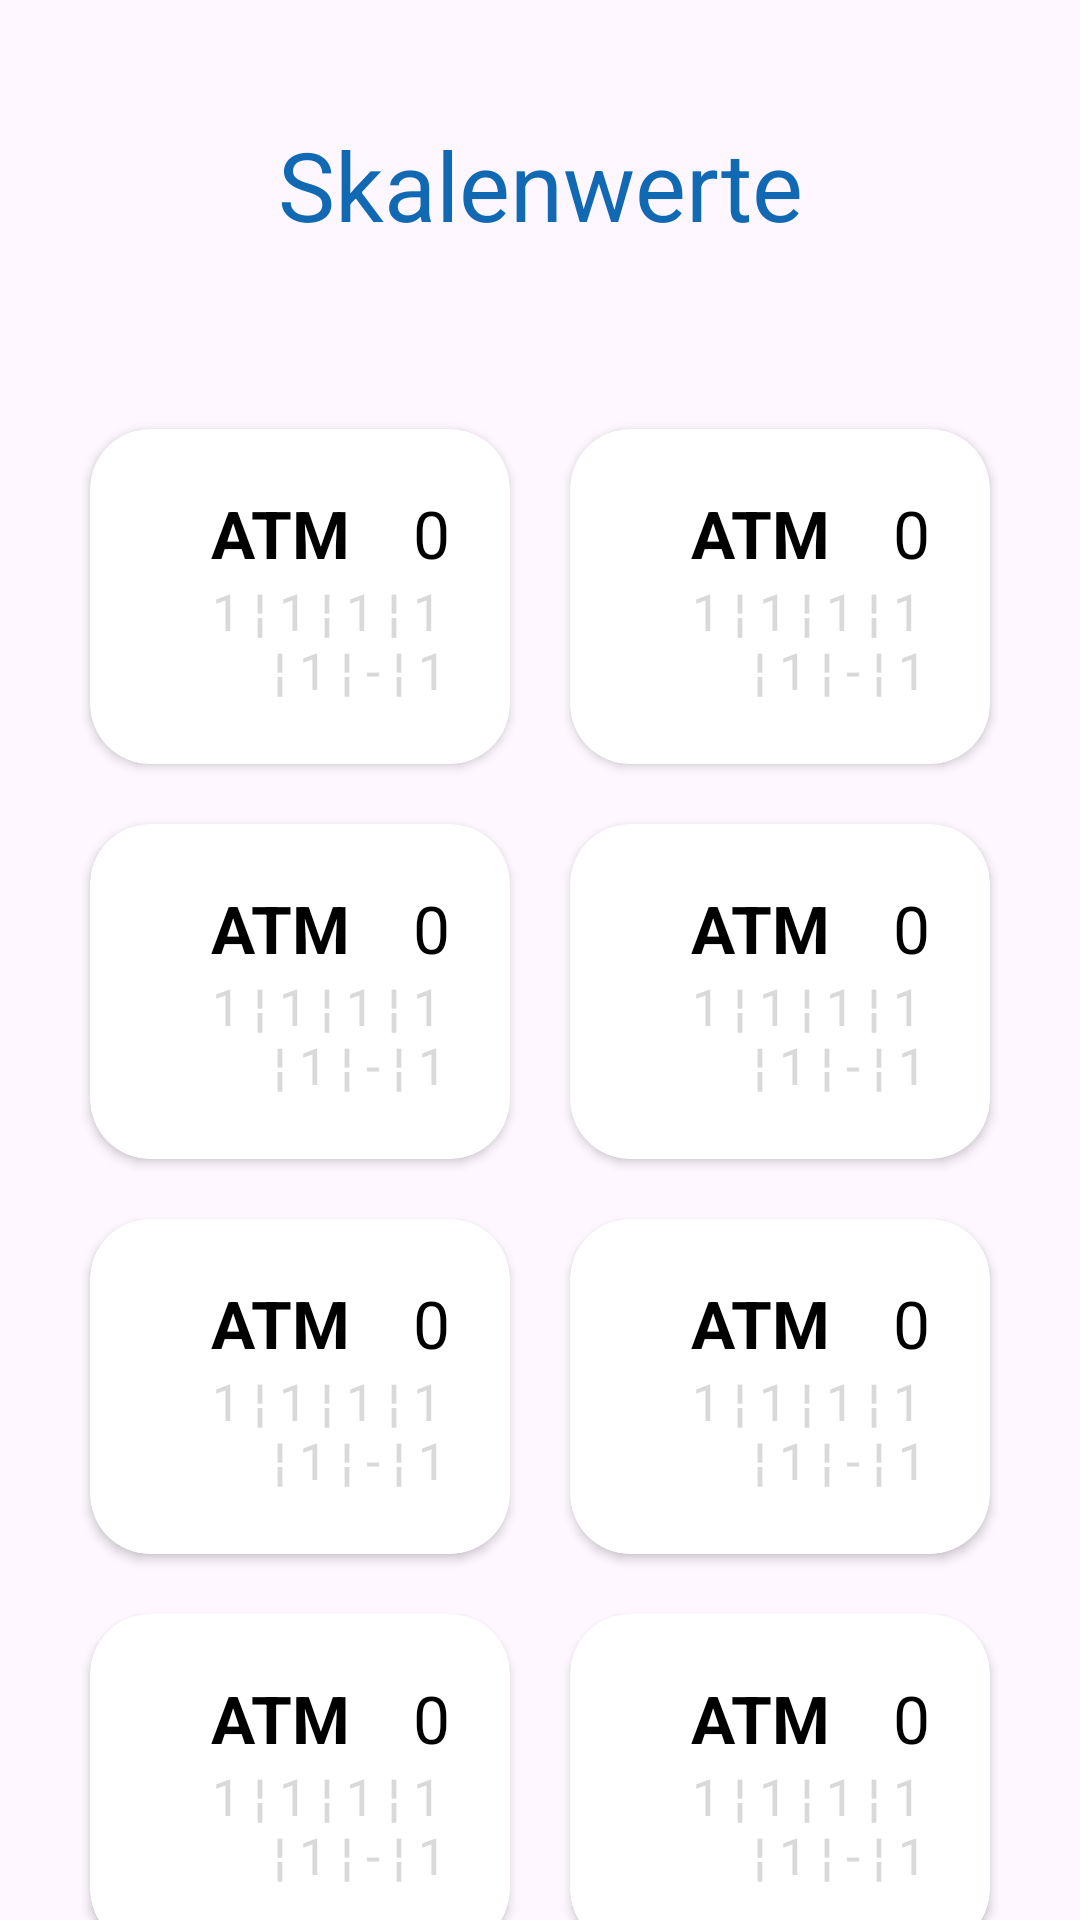

The Android layout XML behind this screen, and the referenced resources:
<!-- AndroidManifest.xml: application theme Theme.ISpeak -->
<!-- res/layout/activity_bodys_scores_overview.xml -->
<?xml version="1.0" encoding="utf-8"?>
<RelativeLayout xmlns:android="http://schemas.android.com/apk/res/android"
    android:orientation="vertical"
    android:layout_width="match_parent"
    android:layout_height="match_parent">

    <TextView
        android:id="@+id/scoresOverviewTitle"
        android:layout_centerHorizontal="true"
        android:layout_alignParentTop="true"
        android:layout_width="match_parent"
        android:layout_height="wrap_content"
        android:text="Skalenwerte"
        style="@style/AppTitle"
        android:layout_marginTop="40dp" />

    <GridLayout
        android:layout_below="@id/scoresOverviewTitle"
        android:id="@+id/scoresViewWrapper"
        android:layout_width="match_parent"
        android:layout_height="match_parent"
        android:layout_marginTop="50dp"
        android:layout_marginHorizontal="20dp"
        android:columnCount="2"
        android:rowCount="5">

        <include
            android:id="@+id/ATM"
            android:layout_width="0dp"
            android:layout_height="wrap_content"
            android:layout_row="0"
            android:layout_column="0"
            android:layout_columnWeight="1"
            android:layout_margin="10dp"
            layout="@layout/item_bodys_score" />

        <include
            android:id="@+id/STS"
            android:layout_width="0dp"
            android:layout_height="wrap_content"
            android:layout_row="1"
            android:layout_column="0"
            android:layout_columnWeight="1"
            android:layout_margin="10dp"
            layout="@layout/item_bodys_score" />

        <include
            android:id="@+id/ART"
            android:layout_width="0dp"
            android:layout_height="wrap_content"
            android:layout_row="2"
            android:layout_column="0"
            android:layout_columnWeight="1"
            android:layout_margin="10dp"
            layout="@layout/item_bodys_score" />

        <include
            android:id="@+id/RDF"
            android:layout_width="0dp"
            android:layout_height="wrap_content"
            android:layout_row="3"
            android:layout_column="0"
            android:layout_columnWeight="1"
            android:layout_margin="10dp"
            layout="@layout/item_bodys_score" />

        <include
            android:id="@+id/STL"
            android:layout_width="0dp"
            android:layout_height="wrap_content"
            android:layout_row="0"
            android:layout_column="1"
            android:layout_columnWeight="1"
            android:layout_margin="10dp"
            layout="@layout/item_bodys_score" />

        <include
            android:id="@+id/STQ"
            android:layout_width="0dp"
            android:layout_height="wrap_content"
            android:layout_row="1"
            android:layout_column="1"
            android:layout_columnWeight="1"
            android:layout_margin="10dp"
            layout="@layout/item_bodys_score" />

        <include
            android:id="@+id/RES"
            android:layout_width="0dp"
            android:layout_height="wrap_content"
            android:layout_row="2"
            android:layout_column="1"
            android:layout_columnWeight="1"
            android:layout_margin="10dp"
            layout="@layout/item_bodys_score" />

        <include
            android:id="@+id/MOD"
            android:layout_width="0dp"
            android:layout_height="wrap_content"
            android:layout_row="3"
            android:layout_column="1"
            android:layout_columnWeight="1"
            android:layout_margin="10dp"
            layout="@layout/item_bodys_score" />

        <include
            android:id="@+id/TEM"
            android:layout_width="0dp"
            android:layout_height="wrap_content"
            android:layout_row="4"
            android:layout_column="0"
            android:layout_columnWeight="1"
            android:layout_margin="10dp"
            layout="@layout/item_bodys_score" />

    </GridLayout>


</RelativeLayout>
<!-- res/layout/item_bodys_score.xml (included above) -->
<?xml version="1.0" encoding="utf-8"?>
<androidx.cardview.widget.CardView
    xmlns:android="http://schemas.android.com/apk/res/android"
    xmlns:app="http://schemas.android.com/apk/res-auto"
    android:layout_width="match_parent"
    android:layout_height="wrap_content"
    android:layout_row="0"
    android:layout_column="0"
    app:cardCornerRadius="20dp">

    <androidx.constraintlayout.widget.ConstraintLayout
        android:padding="20dp"
        android:layout_width="match_parent"
        android:layout_height="match_parent">

        <TextView
            android:id="@+id/criteriaTxt"
            style="@style/TitleBlack"
            android:textSize="22sp"
            android:layout_width="wrap_content"
            android:layout_height="wrap_content"
            android:layout_marginStart="20dp"
            android:text="@string/ATM"
            app:layout_constraintStart_toStartOf="parent"
            app:layout_constraintTop_toTopOf="parent" />

        <TextView
            android:id="@+id/scoreHistory"
            style="@style/TextBlack"
            android:textColor="@color/colorAccent"
            android:layout_width="wrap_content"
            android:layout_height="wrap_content"
            android:layout_marginHorizontal="20dp"
            android:text="1 ¦ 1 ¦ 1 ¦ 1 ¦ 1 ¦ 1 ¦ - ¦ 1"
            app:layout_constraintStart_toStartOf="parent"
            app:layout_constraintTop_toBottomOf="@+id/criteriaTxt" />

        <TextView
            android:id="@+id/totalCriteriaScore"
            style="@style/TextBlack"
            android:textSize="22sp"
            android:layout_width="wrap_content"
            android:layout_height="wrap_content"
            android:text="@string/number0"
            app:layout_constraintEnd_toEndOf="parent"
            app:layout_constraintTop_toTopOf="@+id/criteriaTxt"/>

    </androidx.constraintlayout.widget.ConstraintLayout>

</androidx.cardview.widget.CardView>
<!-- resources referenced by this layout -->
<resources>
  <color name="colorAccent">#D9D9D9</color>
  <string name="ATM">ATM</string>
  <string name="number0">0</string>
  <style name="AppTitle">
          <item name="android:textSize">32sp</item>
          <item name="android:textColor">@color/darkBlue</item>
          <item name="android:textAlignment">center</item>
      </style>
  <style name="TextBlack">
          <item name="android:textSize">17sp</item>
          <item name="android:textColor">@color/black</item>
          <item name="android:textAlignment">center</item>
      </style>
  <style name="TitleBlack">
          <item name="android:textSize">25sp</item>
          <item name="android:textColor">@color/black</item>
          <item name="android:textAlignment">center</item>
          <item name="android:textStyle">bold</item>
          <item name="android:gravity">center</item>
      </style>
  <style name="Theme.ISpeak" parent="Base.Theme.ISpeak" />
  <color name="darkBlue">#1069B2</color>
  <color name="black">#FF000000</color>
  <style name="Base.Theme.ISpeak" parent="Theme.Material3.Light">
          
          <item name="colorPrimary">@color/darkGrayBlue</item>
          <item name="colorSecondaryContainer">@color/darkGrayBlue</item>
          <item name="colorOnSecondaryContainer">@color/lightGray</item>
      </style>
  <color name="darkGrayBlue">#49688D</color>
  <color name="lightGray">#FAFAFA</color>
</resources>
